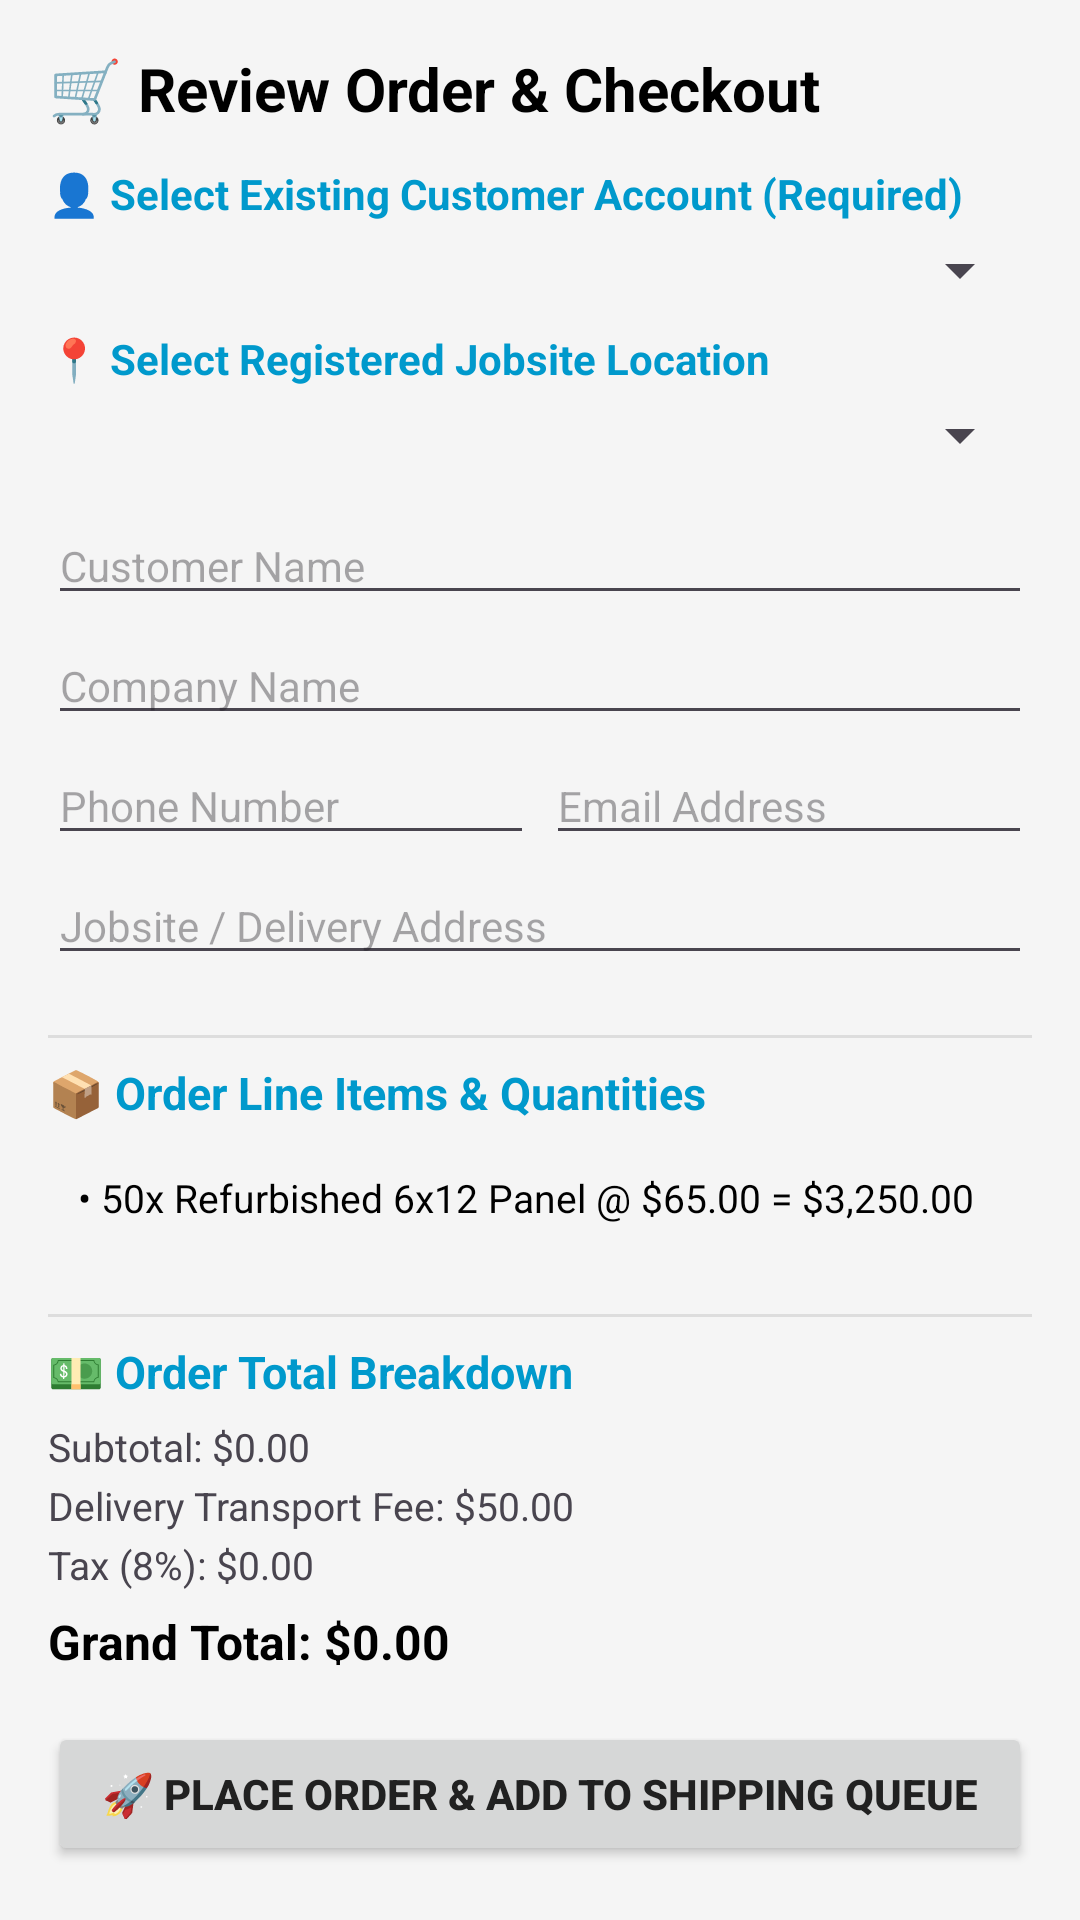

Layout XML and referenced resources for this Android screen:
<!-- AndroidManifest.xml: application theme Theme.SecureAFenceAdministrator -->
<!-- res/layout/dialog_cart_checkout.xml -->
<?xml version="1.0" encoding="utf-8"?>
<ScrollView xmlns:android="http://schemas.android.com/apk/res/android"
    android:layout_width="match_parent"
    android:layout_height="wrap_content"
    android:padding="16dp">

    <LinearLayout
        android:layout_width="match_parent"
        android:layout_height="wrap_content"
        android:orientation="vertical">

        
        <TextView
            android:id="@+id/tvCheckoutTitle"
            android:layout_width="match_parent"
            android:layout_height="wrap_content"
            android:text="🛒 Review Order &amp; Checkout"
            android:textSize="20sp"
            android:textStyle="bold"
            android:textColor="@android:color/black"
            android:layout_marginBottom="12dp"/>

        
        <TextView
            android:layout_width="match_parent"
            android:layout_height="wrap_content"
            android:text="👤 Select Existing Customer Account (Required)"
            android:textSize="14sp"
            android:textStyle="bold"
            android:textColor="@android:color/holo_blue_dark"
            android:layout_marginBottom="4dp"/>

        <Spinner
            android:id="@+id/spCheckoutCustomer"
            android:layout_width="match_parent"
            android:layout_height="wrap_content"
            android:layout_marginBottom="8dp"/>

        
        <TextView
            android:layout_width="match_parent"
            android:layout_height="wrap_content"
            android:text="📍 Select Registered Jobsite Location"
            android:textSize="14sp"
            android:textStyle="bold"
            android:textColor="@android:color/holo_blue_dark"
            android:layout_marginBottom="4dp"/>

        <Spinner
            android:id="@+id/spCheckoutJobsite"
            android:layout_width="match_parent"
            android:layout_height="wrap_content"
            android:layout_marginBottom="12dp"/>

        
        <EditText
            android:id="@+id/etCheckoutCustomerName"
            android:layout_width="match_parent"
            android:layout_height="wrap_content"
            android:hint="Customer Name"
            android:inputType="textPersonName"
            android:textSize="14sp"
            android:layout_marginBottom="4dp"/>

        <EditText
            android:id="@+id/etCheckoutCompany"
            android:layout_width="match_parent"
            android:layout_height="wrap_content"
            android:hint="Company Name"
            android:inputType="text"
            android:textSize="14sp"
            android:layout_marginBottom="4dp"/>

        <LinearLayout
            android:layout_width="match_parent"
            android:layout_height="wrap_content"
            android:orientation="horizontal"
            android:layout_marginBottom="4dp">

            <EditText
                android:id="@+id/etCheckoutPhone"
                android:layout_width="0dp"
                android:layout_height="wrap_content"
                android:layout_weight="1"
                android:hint="Phone Number"
                android:inputType="phone"
                android:textSize="14sp"
                android:layout_marginEnd="4dp"/>

            <EditText
                android:id="@+id/etCheckoutEmail"
                android:layout_width="0dp"
                android:layout_height="wrap_content"
                android:layout_weight="1"
                android:hint="Email Address"
                android:inputType="textEmailAddress"
                android:textSize="14sp"/>
        </LinearLayout>

        <EditText
            android:id="@+id/etCheckoutDeliveryAddress"
            android:layout_width="match_parent"
            android:layout_height="wrap_content"
            android:hint="Jobsite / Delivery Address"
            android:inputType="textPostalAddress"
            android:textSize="14sp"
            android:layout_marginBottom="12dp"/>

        <View
            android:layout_width="match_parent"
            android:layout_height="1dp"
            android:background="#DDDDDD"
            android:layout_marginVertical="8dp"/>

        
        <TextView
            android:layout_width="match_parent"
            android:layout_height="wrap_content"
            android:text="📦 Order Line Items &amp; Quantities"
            android:textSize="15sp"
            android:textStyle="bold"
            android:textColor="@android:color/holo_blue_dark"
            android:layout_marginBottom="6dp"/>

        <TextView
            android:id="@+id/tvCheckoutItemsList"
            android:layout_width="match_parent"
            android:layout_height="wrap_content"
            android:text="• 50x Refurbished 6x12 Panel @ $65.00 = $3,250.00"
            android:textSize="13sp"
            android:textColor="@android:color/black"
            android:background="#F5F5F5"
            android:padding="10dp"
            android:layout_marginBottom="12dp"/>

        <View
            android:layout_width="match_parent"
            android:layout_height="1dp"
            android:background="#DDDDDD"
            android:layout_marginVertical="8dp"/>

        
        <TextView
            android:layout_width="match_parent"
            android:layout_height="wrap_content"
            android:text="💵 Order Total Breakdown"
            android:textSize="15sp"
            android:textStyle="bold"
            android:textColor="@android:color/holo_blue_dark"
            android:layout_marginBottom="6dp"/>

        <TextView
            android:id="@+id/tvCheckoutSubtotal"
            android:layout_width="match_parent"
            android:layout_height="wrap_content"
            android:text="Subtotal: $0.00"
            android:textSize="13sp"
            android:layout_marginBottom="2dp"/>

        <TextView
            android:id="@+id/tvCheckoutDeliveryFee"
            android:layout_width="match_parent"
            android:layout_height="wrap_content"
            android:text="Delivery Transport Fee: $50.00"
            android:textSize="13sp"
            android:layout_marginBottom="2dp"/>

        <TextView
            android:id="@+id/tvCheckoutTax"
            android:layout_width="match_parent"
            android:layout_height="wrap_content"
            android:text="Tax (8%): $0.00"
            android:textSize="13sp"
            android:layout_marginBottom="6dp"/>

        <TextView
            android:id="@+id/tvCheckoutGrandTotal"
            android:layout_width="match_parent"
            android:layout_height="wrap_content"
            android:text="Grand Total: $0.00"
            android:textSize="16sp"
            android:textStyle="bold"
            android:textColor="@android:color/black"
            android:layout_marginBottom="16dp"/>

        
        <Button
            android:id="@+id/btnSubmitOrderAndDispatch"
            android:layout_width="match_parent"
            android:layout_height="wrap_content"
            android:text="🚀 Place Order &amp; Add to Shipping Queue"
            android:textSize="14sp"
            android:textStyle="bold"
            android:padding="12dp"/>

    </LinearLayout>
</ScrollView>
<!-- resources referenced by this layout -->
<resources>
  <style name="Theme.SecureAFenceAdministrator" parent="Theme.Material3.Light.NoActionBar">
          <item name="colorPrimary">@color/primary_blue</item>
          <item name="android:textColorPrimary">@color/text_dark</item>
          <item name="android:windowBackground">@color/background_light</item>
      </style>
  <color name="primary_blue">#FF0D47A1</color>
  <color name="text_dark">#FF212121</color>
  <color name="background_light">#FFF5F5F5</color>
</resources>
